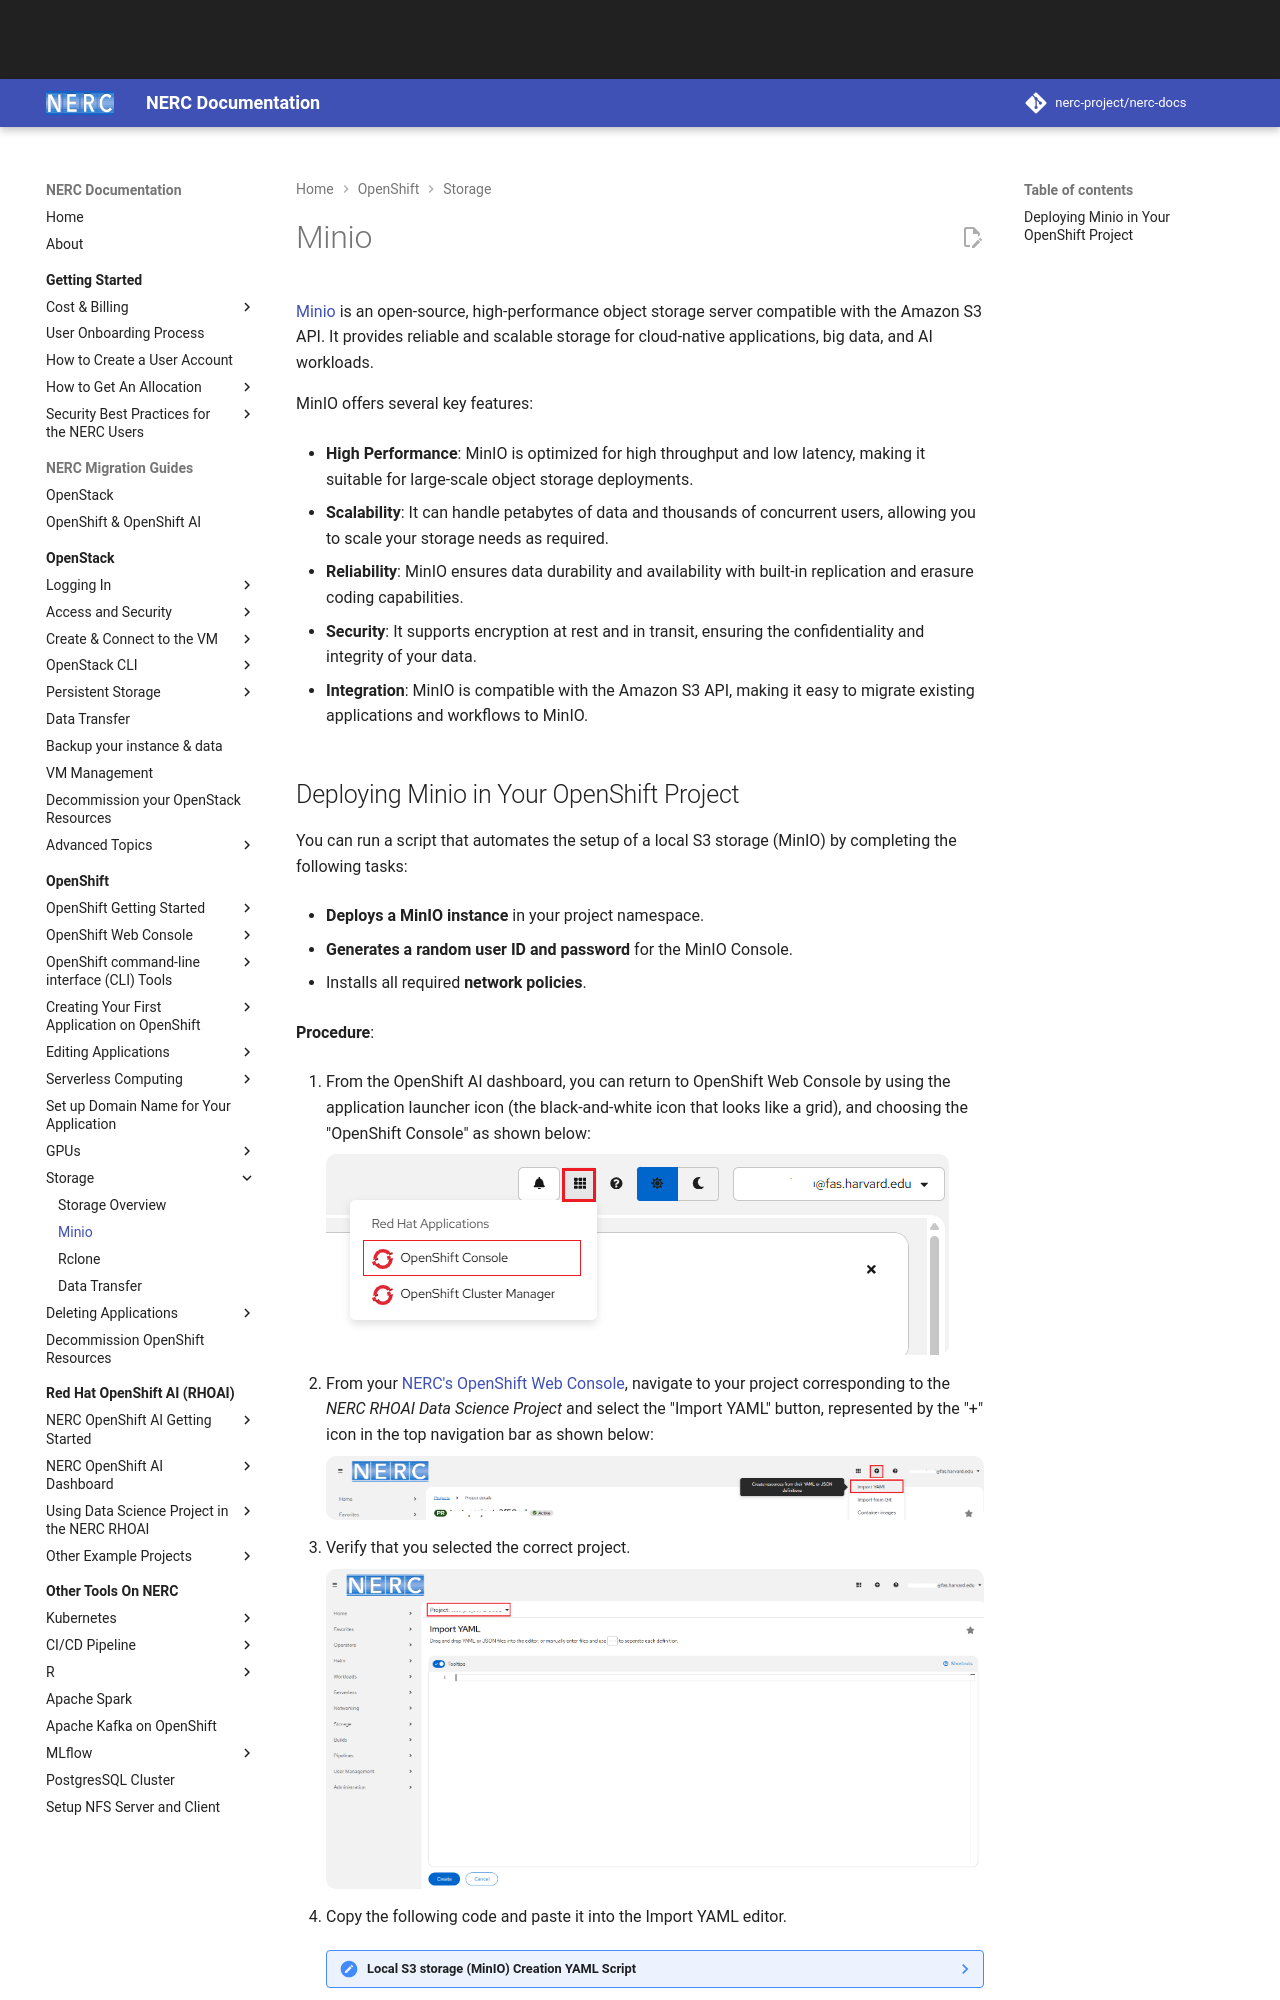

repository: nerc-project/nerc-docs · page: openshift/storage/minio/index.html · generator: mkdocs

# Minio

[Minio](https://min.io/) is an open-source, high-performance object storage server
compatible with the Amazon S3 API. It provides reliable and scalable storage for
cloud-native applications, big data, and AI workloads.

MinIO offers several key features:

-   **High Performance**: MinIO is optimized for high throughput and low latency,
making it suitable for large-scale object storage deployments.

-   **Scalability**: It can handle petabytes of data and thousands of concurrent
users, allowing you to scale your storage needs as required.

-   **Reliability**: MinIO ensures data durability and availability with built-in
replication and erasure coding capabilities.

-   **Security**: It supports encryption at rest and in transit, ensuring the
confidentiality and integrity of your data.

-   **Integration**: MinIO is compatible with the Amazon S3 API, making it easy
to migrate existing applications and workflows to MinIO.
